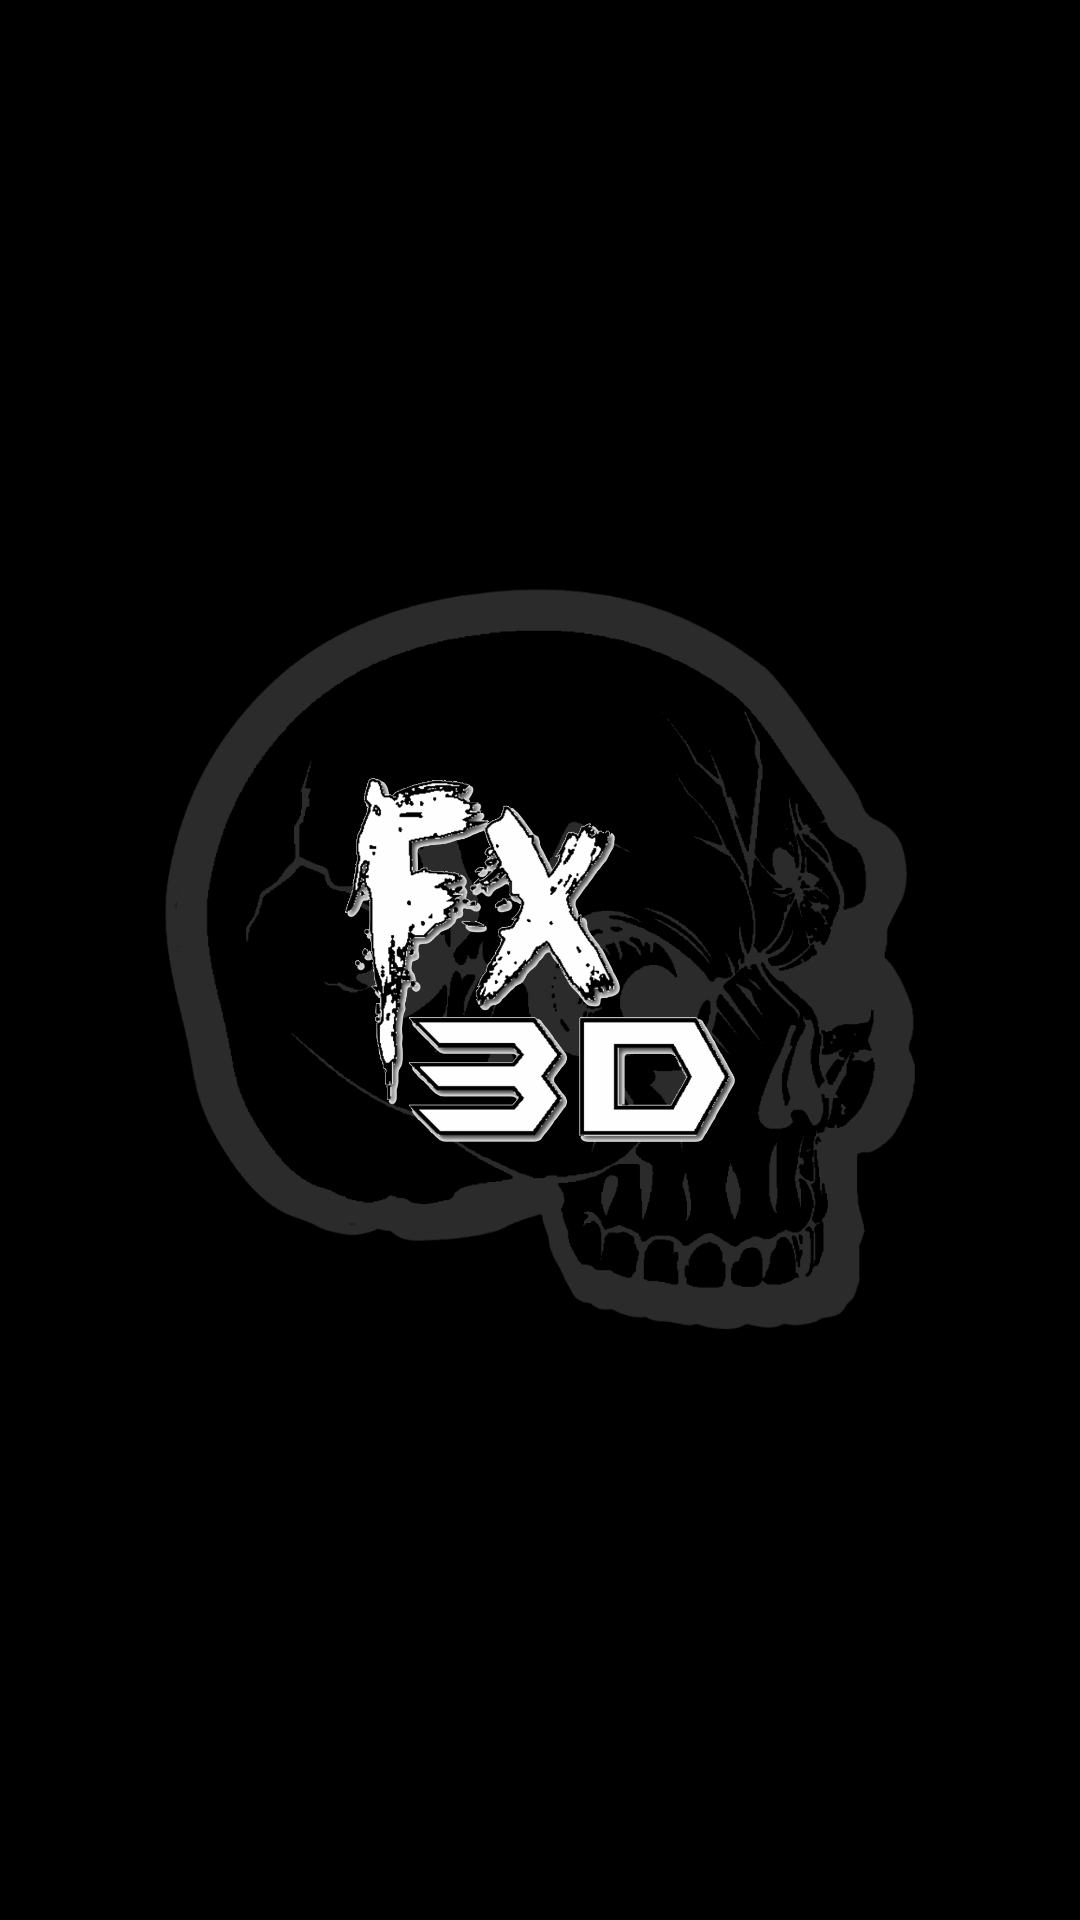

The Android layout XML behind this screen, and the referenced resources:
<!-- AndroidManifest.xml: application theme AppTheme -->
<!-- res/layout/splash.xml -->
<RelativeLayout xmlns:android="http://schemas.android.com/apk/res/android"
    xmlns:tools="http://schemas.android.com/tools" android:layout_width="fill_parent"
    android:layout_height="fill_parent" tools:context=".Main"
    android:background="@color/negro">



    <ImageView
        android:layout_width="wrap_content"
        android:layout_height="wrap_content"
        android:src="@drawable/icono_trans"
        android:layout_centerHorizontal="true"
        android:layout_centerVertical="true"
        android:alpha="0.5"/>

    <ImageView
        android:layout_width="wrap_content"
        android:layout_height="wrap_content"
        android:src="@drawable/ic_fx"
        android:layout_centerHorizontal="true"
        android:layout_centerVertical="true"/>

</RelativeLayout>
<!-- resources referenced by this layout -->
<resources>
  <color name="negro">#000</color>
  <!-- drawable ic_fx: png bitmap (drawable-hdpi, 26684 bytes) -->
  <!-- drawable icono_trans: png bitmap (drawable-hdpi, 33536 bytes) -->
  <style name="AppTheme" parent="Theme.AppCompat.Light.NoActionBar">
          <item name="android:textSize">@dimen/texto</item>
          <item name="android:textColor">@color/blanco</item>
      </style>
  <dimen name="texto">12sp</dimen>
  <color name="blanco">#fff</color>
</resources>
